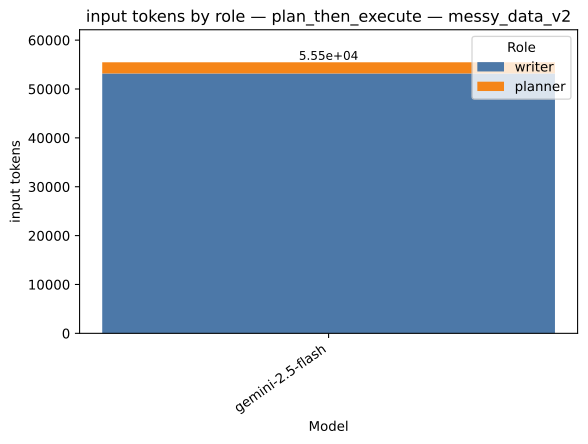

The data file committed next to this chart (first rows):
strategy, model, role, value, total
plan_then_execute, gemini-2.5-flash, writer, 53185, 55470
plan_then_execute, gemini-2.5-flash, planner, 2285, 55470
